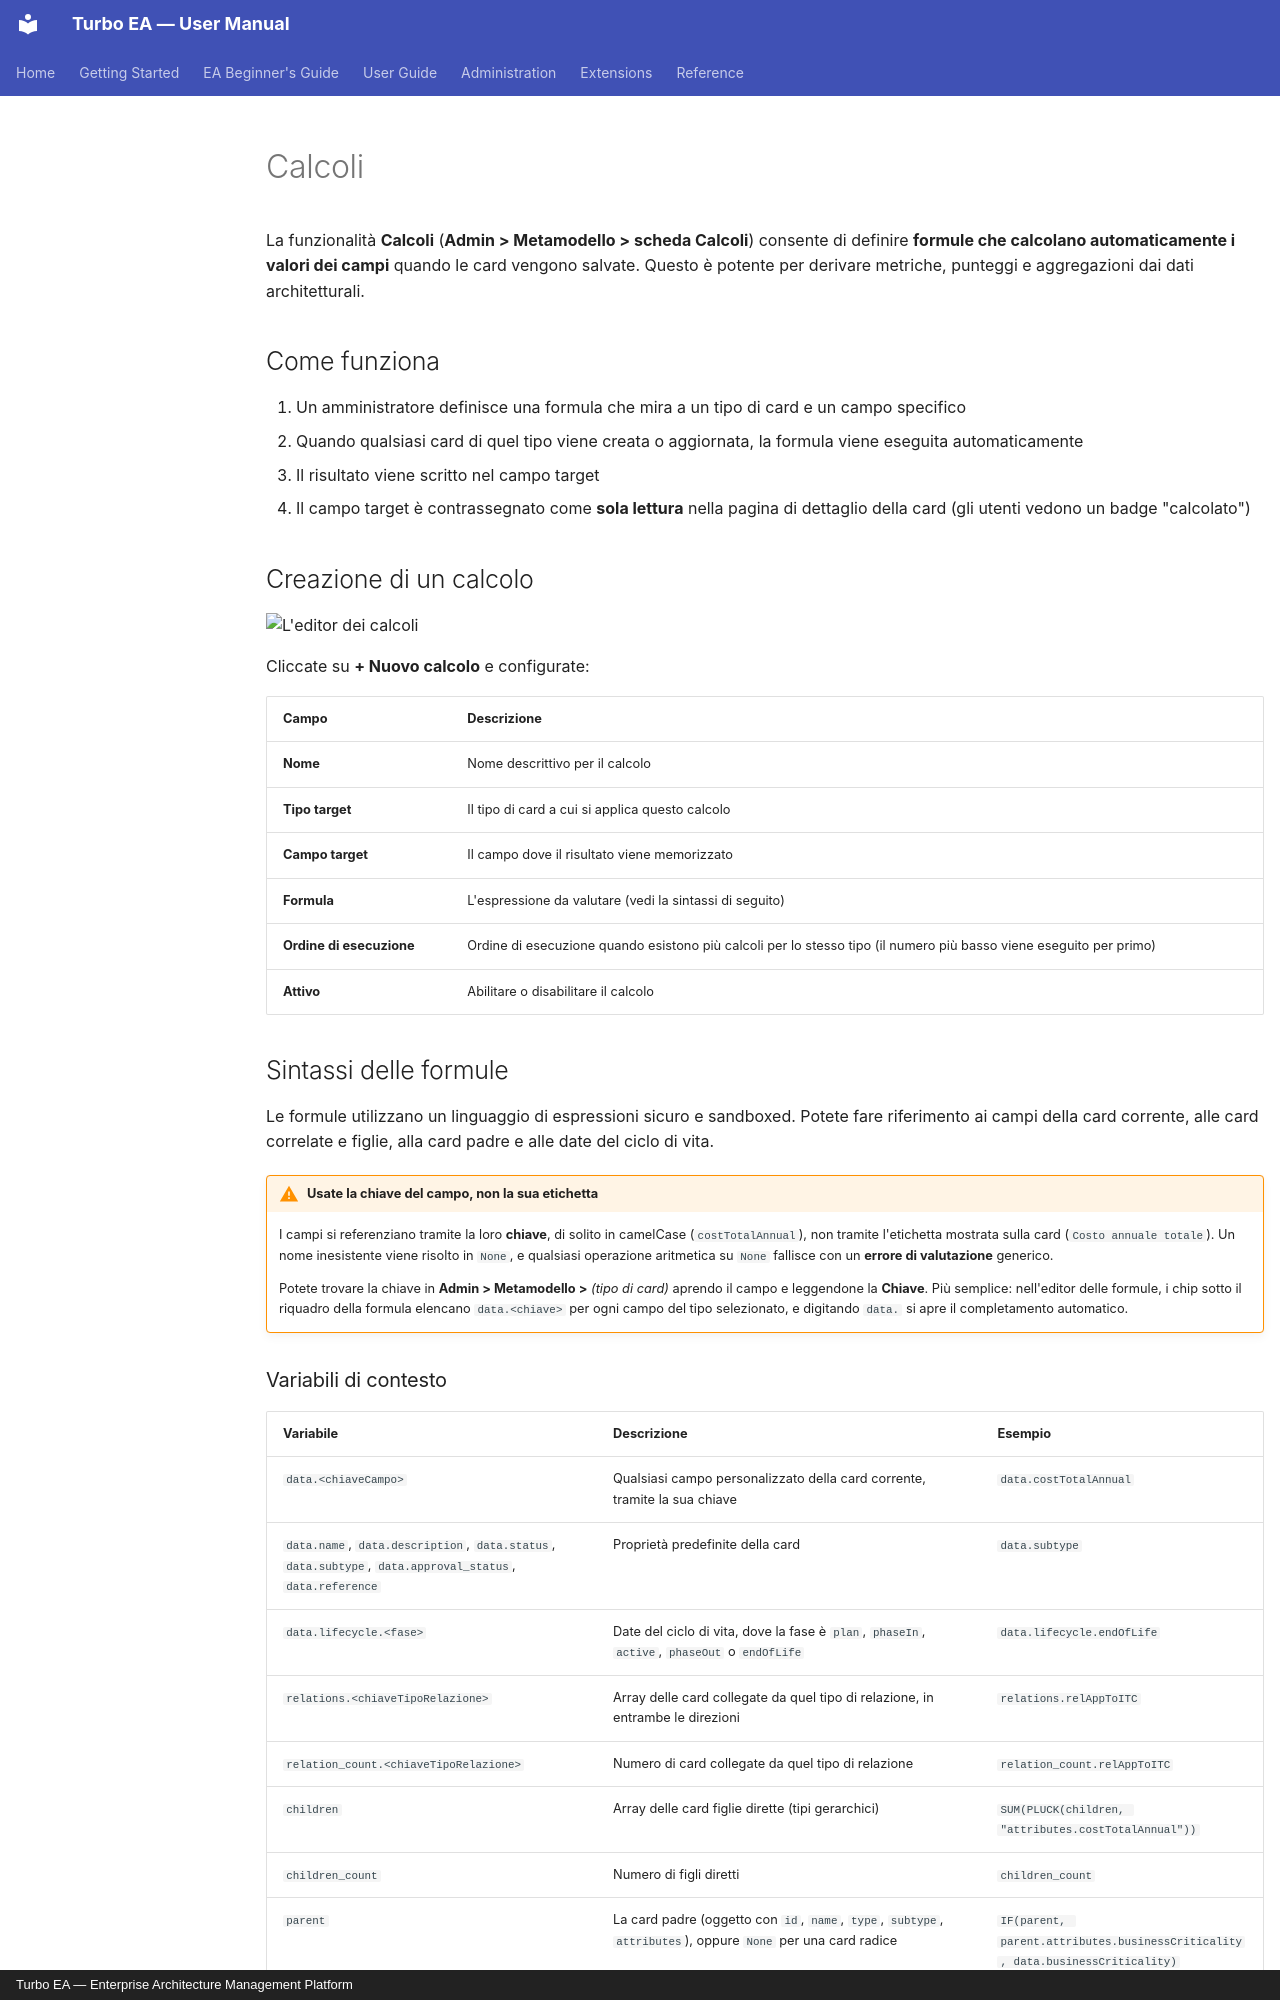

repository: vincentmakes/turbo-ea · page: admin/calculations.it/index.html · generator: mkdocs · copyright: Turbo EA — Enterprise Architecture Management Platform

# Calcoli

La funzionalità **Calcoli** (**Admin > Metamodello > scheda Calcoli**) consente di definire **formule che calcolano automaticamente i valori dei campi** quando le card vengono salvate. Questo è potente per derivare metriche, punteggi e aggregazioni dai dati architetturali.

## Come funziona

1. Un amministratore definisce una formula che mira a un tipo di card e un campo specifico
2. Quando qualsiasi card di quel tipo viene creata o aggiornata, la formula viene eseguita automaticamente
3. Il risultato viene scritto nel campo target
4. Il campo target è contrassegnato come **sola lettura** nella pagina di dettaglio della card (gli utenti vedono un badge "calcolato")

## Creazione di un calcolo

![L'editor dei calcoli](../assets/img/it/83_admin_editor_calcolo.png)

Cliccate su **+ Nuovo calcolo** e configurate:

| Campo | Descrizione |
|-------|-------------|
| **Nome** | Nome descrittivo per il calcolo |
| **Tipo target** | Il tipo di card a cui si applica questo calcolo |
| **Campo target** | Il campo dove il risultato viene memorizzato |
| **Formula** | L'espressione da valutare (vedi la sintassi di seguito) |
| **Ordine di esecuzione** | Ordine di esecuzione quando esistono più calcoli per lo stesso tipo (il numero più basso viene eseguito per primo) |
| **Attivo** | Abilitare o disabilitare il calcolo |

## Sintassi delle formule

Le formule utilizzano un linguaggio di espressioni sicuro e sandboxed. Potete fare riferimento ai campi della card corrente, alle card correlate e figlie, alla card padre e alle date del ciclo di vita.

!!! warning "Usate la chiave del campo, non la sua etichetta"
    I campi si referenziano tramite la loro **chiave**, di solito in camelCase
    (`costTotalAnnual`), non tramite l'etichetta mostrata sulla card (`Costo annuale totale`).
    Un nome inesistente viene risolto in `None`, e qualsiasi operazione aritmetica su `None`
    fallisce con un **errore di valutazione** generico.

    Potete trovare la chiave in **Admin > Metamodello >** *(tipo di card)* aprendo il campo e
    leggendone la **Chiave**. Più semplice: nell'editor delle formule, i chip sotto il riquadro
    della formula elencano `data.<chiave>` per ogni campo del tipo selezionato, e digitando
    `data.` si apre il completamento automatico.

### Variabili di contesto

| Variabile | Descrizione | Esempio |
|-----------|-------------|---------|
| `data.<chiaveCampo>` | Qualsiasi campo personalizzato della card corrente, tramite la sua chiave | `data.costTotalAnnual` |
| `data.name`, `data.description`, `data.status`, `data.subtype`, `data.approval_status`, `data.reference` | Proprietà predefinite della card | `data.subtype` |
| `data.lifecycle.<fase>` | Date del ciclo di vita, dove la fase è `plan`, `phaseIn`, `active`, `phaseOut` o `endOfLife` | `data.lifecycle.endOfLife` |
| `relations.<chiaveTipoRelazione>` | Array delle card collegate da quel tipo di relazione, in entrambe le direzioni | `relations.relAppToITC` |
| `relation_count.<chiaveTipoRelazione>` | Numero di card collegate da quel tipo di relazione | `relation_count.relAppToITC` |
| `children` | Array delle card figlie dirette (tipi gerarchici) | `SUM(PLUCK(children, "attributes.costTotalAnnual"))` |
| `children_count` | Numero di figli diretti | `children_count` |
| `parent` | La card padre (oggetto con `id`, `name`, `type`, `subtype`, `attributes`), oppure `None` per una card radice | `IF(parent, parent.attributes.businessCriticality, data.businessCriticality)` |
| `hierarchy_level` | Profondità della card corrente nella sua gerarchia padre-figlio (`1` = radice, senza limite). `1` per i tipi di card non gerarchici | `hierarchy_level * 10` |

La chiave del tipo di relazione è quella riportata in **Admin > Metamodello > Relazioni**, ad
esempio `relAppToITC` o `relInitiativeToApp`. La direzione non conta: una card trova un tipo
di relazione sotto la stessa chiave sia che si trovi all'estremità sorgente sia a quella di
destinazione. Le card archiviate sono escluse da `relations`, `relation_count` e `children`.
